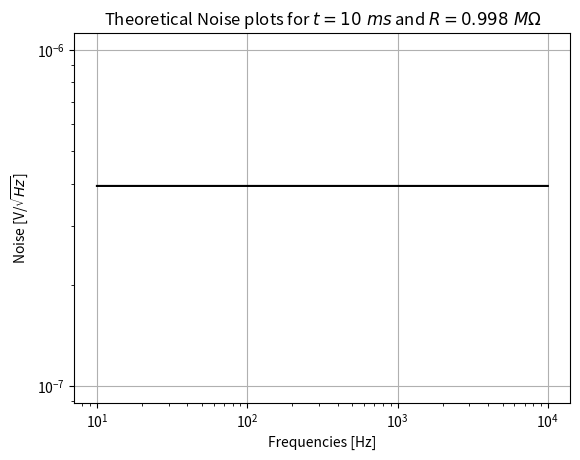

Python code for this plot:
"""
[redacted]

Script that plots theoretical values of thermal noise
[redacted]
"""
#%% Relevant libraries 

import matplotlib.pyplot as plt
import numpy as np

#%% Plots parameters
plt.rcParams['figure.dpi'] = 1000
#%% Parameters
time_constants = [1, 3, 10, 30, 100, 300]  # This is in seconds

# Conversion factors
micro_seconds_conversion = 10**-6
milli_seconds_conversion = 10**-3
kilo_seconds_conversion = 10**3

# Converting time constants
micro_seconds = [tc * micro_seconds_conversion for tc in time_constants]
milli_seconds = [tc * milli_seconds_conversion for tc in time_constants]
seconds = time_constants
kilo_seconds = [tc * kilo_seconds_conversion for tc in time_constants]

#print("Microseconds:", micro_seconds)
#print("Milliseconds:", milli_seconds)
#print("Seconds:", seconds)
#print("Kiloseconds:", kilo_seconds)

filter_values = [6, 12, 18, 24] #Units of dB/octave

resistance_values = [50, 0.998e6, 510e3, 250e3]

#Functions for plotting
def v_rms(R, enbw):
    k = 1.38e-23  # J/K, corrected Boltzmann's constant
    T = 300  # K - room temperature
    return np.sqrt(4 * k * T * R * enbw)


def combined_noise(v, f_list, alpha=0):
    johnson_noise = v  # Johnson noise is constant
    flicker_noise = [alpha / f for f in f_list]  # 1/f noise
    combined = [np.sqrt(jn**2 + fn**2) for jn, fn in zip(johnson_noise, flicker_noise)]
    return combined


#%% Theoretical plot for 50 Ohm 100 ms
#This is based on using the 18 dB/oct
enbw_test = 3/(32*milli_seconds[2])
r_test = resistance_values[1]

v_rms_test = v_rms(r_test, enbw_test)
frequencies_test = np.arange(10, 10000, 1)

noise_test = combined_noise([v_rms_test] * len(frequencies_test), frequencies_test)

print(noise_test)
plt.plot(frequencies_test, noise_test, color = 'black')
plt.xscale('log')
plt.yscale('log')
plt.xlabel("Frequencies [Hz]")
plt.ylabel("Noise [V/$\sqrt{Hz}$]")
plt.title(r"Theoretical Noise plots for $t = 10\ ms$ and $R = 0.998\ M\Omega$")
plt.grid()
plt.show()

